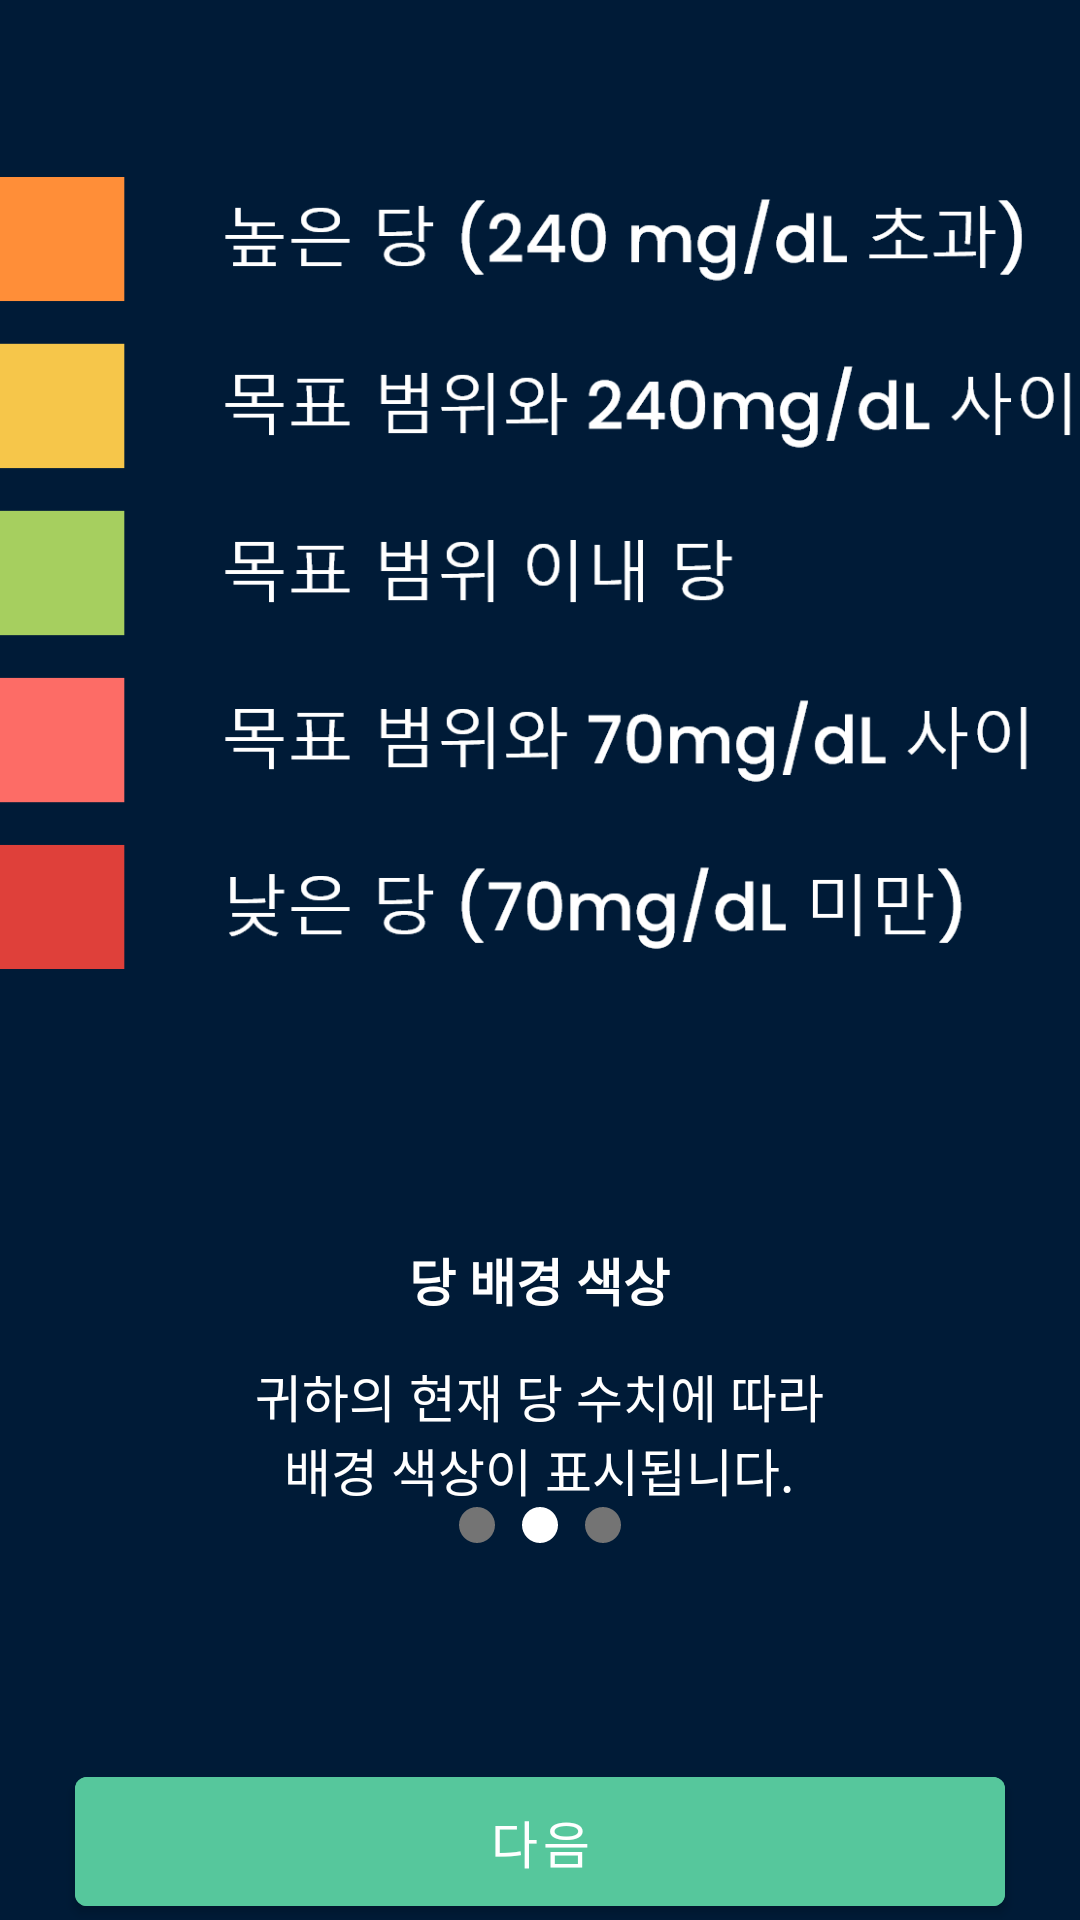

Android layout source for this screen:
<!-- AndroidManifest.xml: application theme Theme.UXN_AGMS.NoActionBar -->
<!-- res/layout/fragment_manual2.xml -->
<?xml version="1.0" encoding="utf-8"?>
<LinearLayout xmlns:android="http://schemas.android.com/apk/res/android"
    xmlns:app="http://schemas.android.com/apk/res-auto"
    xmlns:tools="http://schemas.android.com/tools"
    android:layout_width="match_parent"
    android:layout_height="match_parent"
    android:background="@color/color_001B37"
    android:orientation="vertical">
    <ImageView
        android:layout_marginTop="55dp"
        android:layout_gravity="center_horizontal"
        android:src="@drawable/manual_2"

        android:id="@+id/logo"

        android:layout_width="wrap_content"
        android:layout_height="wrap_content" />

    <TextView

        android:layout_gravity="center_horizontal"
        android:text="@string/manual_2_title"
        android:textStyle="bold"
        android:textSize="17sp"
        android:layout_marginTop="87dp"
        android:id="@+id/manual_1_title"
        android:textColor="@color/white"
        android:layout_width="wrap_content"
        android:layout_height="wrap_content" />
    <TextView
        android:layout_marginTop="14dp"
        android:text="@string/manual_2_description"
        android:textSize="17sp"
        android:gravity="center"
        android:layout_gravity="center_horizontal"
        android:id="@+id/manual_1_description"
        android:textColor="@color/white"
        android:layout_width="wrap_content"
        android:layout_height="wrap_content" />


    <View
        android:layout_weight="1"
        android:layout_width="match_parent"
        android:layout_height="0dp" />



    <LinearLayout
        android:layout_marginBottom="72dp"
        android:layout_gravity="center_horizontal"
        android:id="@+id/wrap_dots"
        android:orientation="horizontal"
        android:layout_width="wrap_content"
        android:layout_height="wrap_content" >
        <ImageView
            android:layout_marginRight="@dimen/dot_padding"
            android:src="@drawable/circle_disabled"
            android:layout_width="@dimen/dot_size"
            android:layout_height="@dimen/dot_size" />
        <ImageView
            android:layout_marginRight="@dimen/dot_padding"
            android:src="@drawable/circle_active"
            android:layout_width="@dimen/dot_size"
            android:layout_height="@dimen/dot_size" />

        <ImageView
            android:src="@drawable/circle_disabled"
            android:layout_width="@dimen/dot_size"
            android:layout_height="@dimen/dot_size" />
    </LinearLayout>

    <com.google.android.material.button.MaterialButton
        android:layout_alignParentBottom="true"
        android:layout_marginBottom="25dp"
        android:layout_marginLeft="25dp"
        android:layout_marginRight="25dp"
        android:textSize="17sp"
        android:minHeight="55dp"
        android:backgroundTint="@color/default_button_tint_color"
        android:textColor="@color/white"
        android:id="@+id/button_next"
        android:text="@string/button_next"
        android:layout_width="match_parent"
        android:layout_height="wrap_content" />


</LinearLayout>
<!-- resources referenced by this layout -->
<resources>
  <color name="color_001B37">#001B37</color>
  <color name="white">#FFFFFFFF</color>
  <dimen name="dot_padding">9dp</dimen>
  <dimen name="dot_size">12dp</dimen>
  <!-- drawable circle_active (drawable) -->
  <?xml version="1.0" encoding="utf-8"?>
  <shape
      xmlns:android="http://schemas.android.com/apk/res/android"
      android:shape="oval">
  
    <solid
        android:color="#ffffff"/>
  
    <size
        android:width="7dp"
        android:height="7dp"/>
  </shape>
  <!-- drawable circle_disabled (drawable) -->
  <?xml version="1.0" encoding="utf-8"?>
  <shape
      xmlns:android="http://schemas.android.com/apk/res/android"
      android:shape="oval">
  
    <solid
        android:color="#747474"/>
  
    <size
        android:width="7dp"
        android:height="7dp"/>
  </shape>
  <!-- drawable manual_2: png bitmap (drawable-xxhdpi, 64293 bytes) -->
  <string name="button_next">다음</string>
  <string name="manual_2_description">귀하의 현재 당 수치에 따라\n배경 색상이 표시됩니다.</string>
  <string name="manual_2_title">당 배경 색상</string>
  <style name="Theme.UXN_AGMS.NoActionBar">
          <item name="windowActionBar">false</item>
          <item name="windowNoTitle">true</item>
      </style>
</resources>
